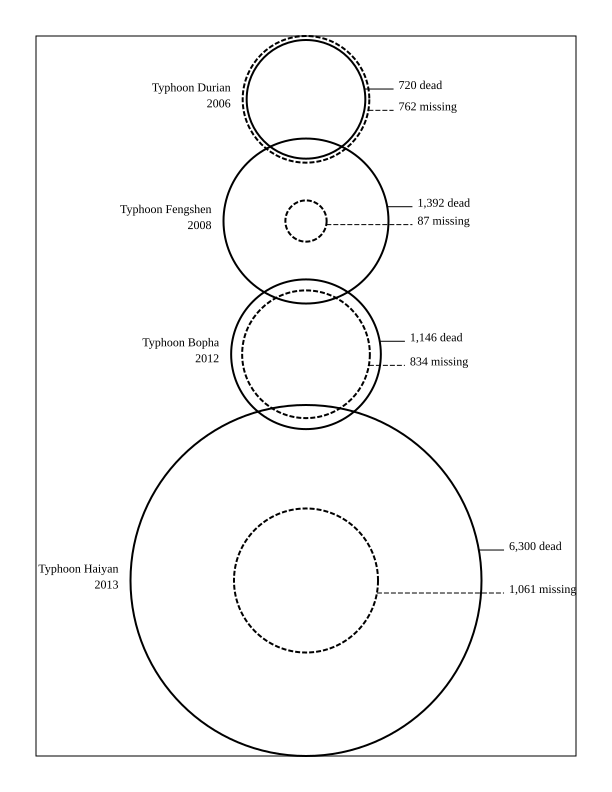

The table this chart was drawn from, first rows:
Name, Year, Fatalities, Missing, Ref, Ref URL
Typhoon Haiyan, 2013, 6300, 1061, Effects of Typhoon "Yolanda" (Haiyan) (R…, http://ndrrmc.gov.ph/attachments/article…
Typhoon Fengshen, 2008, 1392, 87, International Federation of Red Cross an…, http://www.ifrc.org/docs/appeals/08/MDRP…
Typhoon Bopha, 2012, 1146, 834, OCHA, http://reliefweb.int/sites/reliefweb.int…
Typhoon Durian, 2006, 720, 762, OCD Regional Centers, LGUs, DOTC, DPWH, …, http://reliefweb.int/sites/reliefweb.int…
